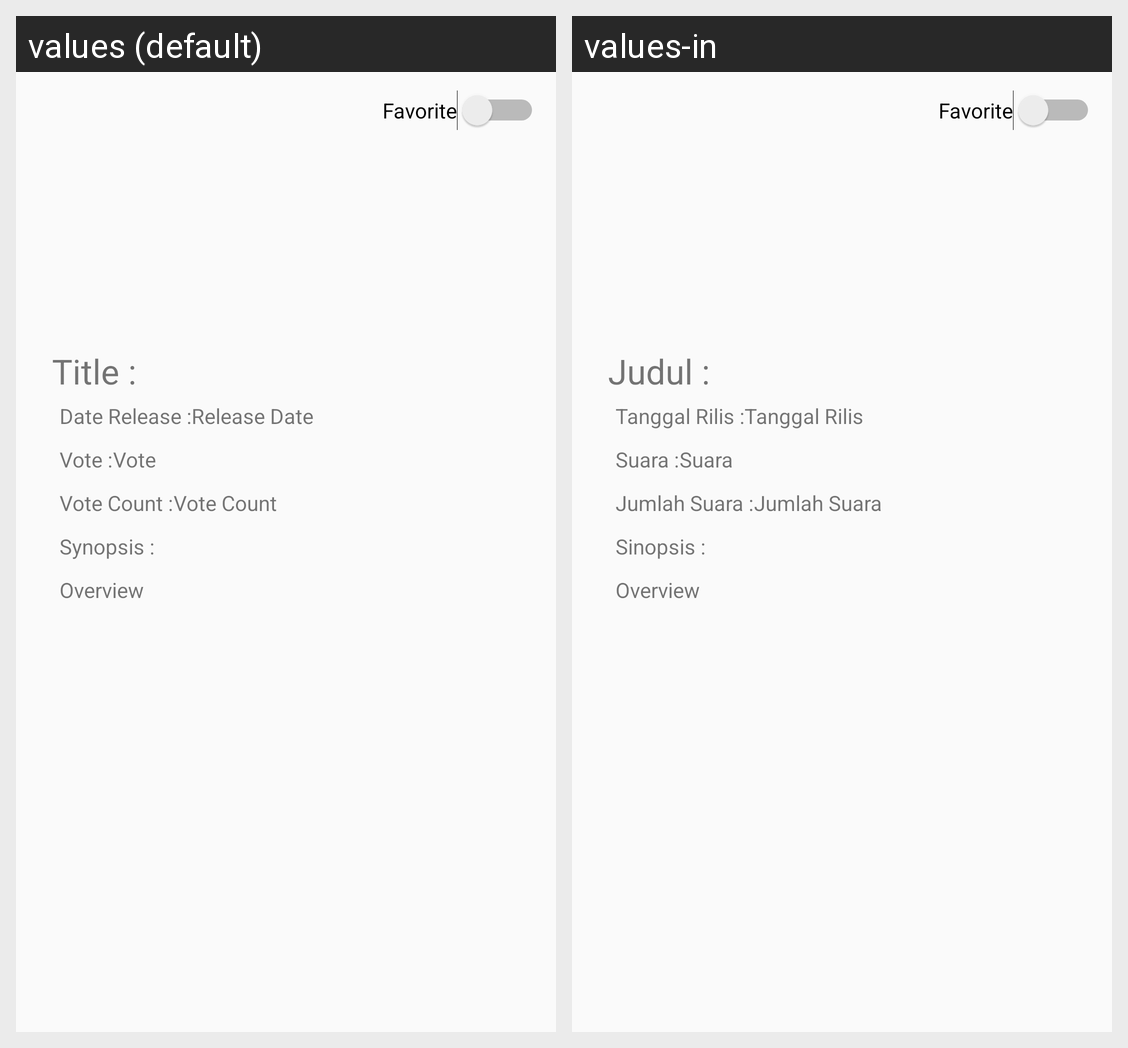

Locale-by-locale string values for the Android screen shown in this grid:
Android screen res/layout/fragment_detail.xml rendered under 2 locales, left to right: values (default), values-in. Device: Nexus 5 (rendered at 1080×1920; each locale shown at half size, 540×960, under a caption strip naming it); theme AppTheme.
Strings drawn on this screen, with the default value and each locale's value (text and hints the layout hard-codes, and strings that could not be matched under every locale, appear in the picture but are not listed):

Judul
  values: Title :
  values-in: Judul :

Tanggal
  values: Date Release :
  values-in: Tanggal Rilis :

release_date
  values: Release Date
  values-in: Tanggal Rilis

Suara
  values: Vote :
  values-in: Suara :

Vote
  values: Vote
  values-in: Suara

JumlahVote
  values: Vote Count :
  values-in: Jumlah Suara :

VoteVount
  values: Vote Count
  values-in: Jumlah Suara

Sinopsis
  values: Synopsis :
  values-in: Sinopsis :

overview
  values: Overview
  values-in: Overview

favorite
  values: Favorite
  values-in: Favorite  [not translated; the default value is used]
